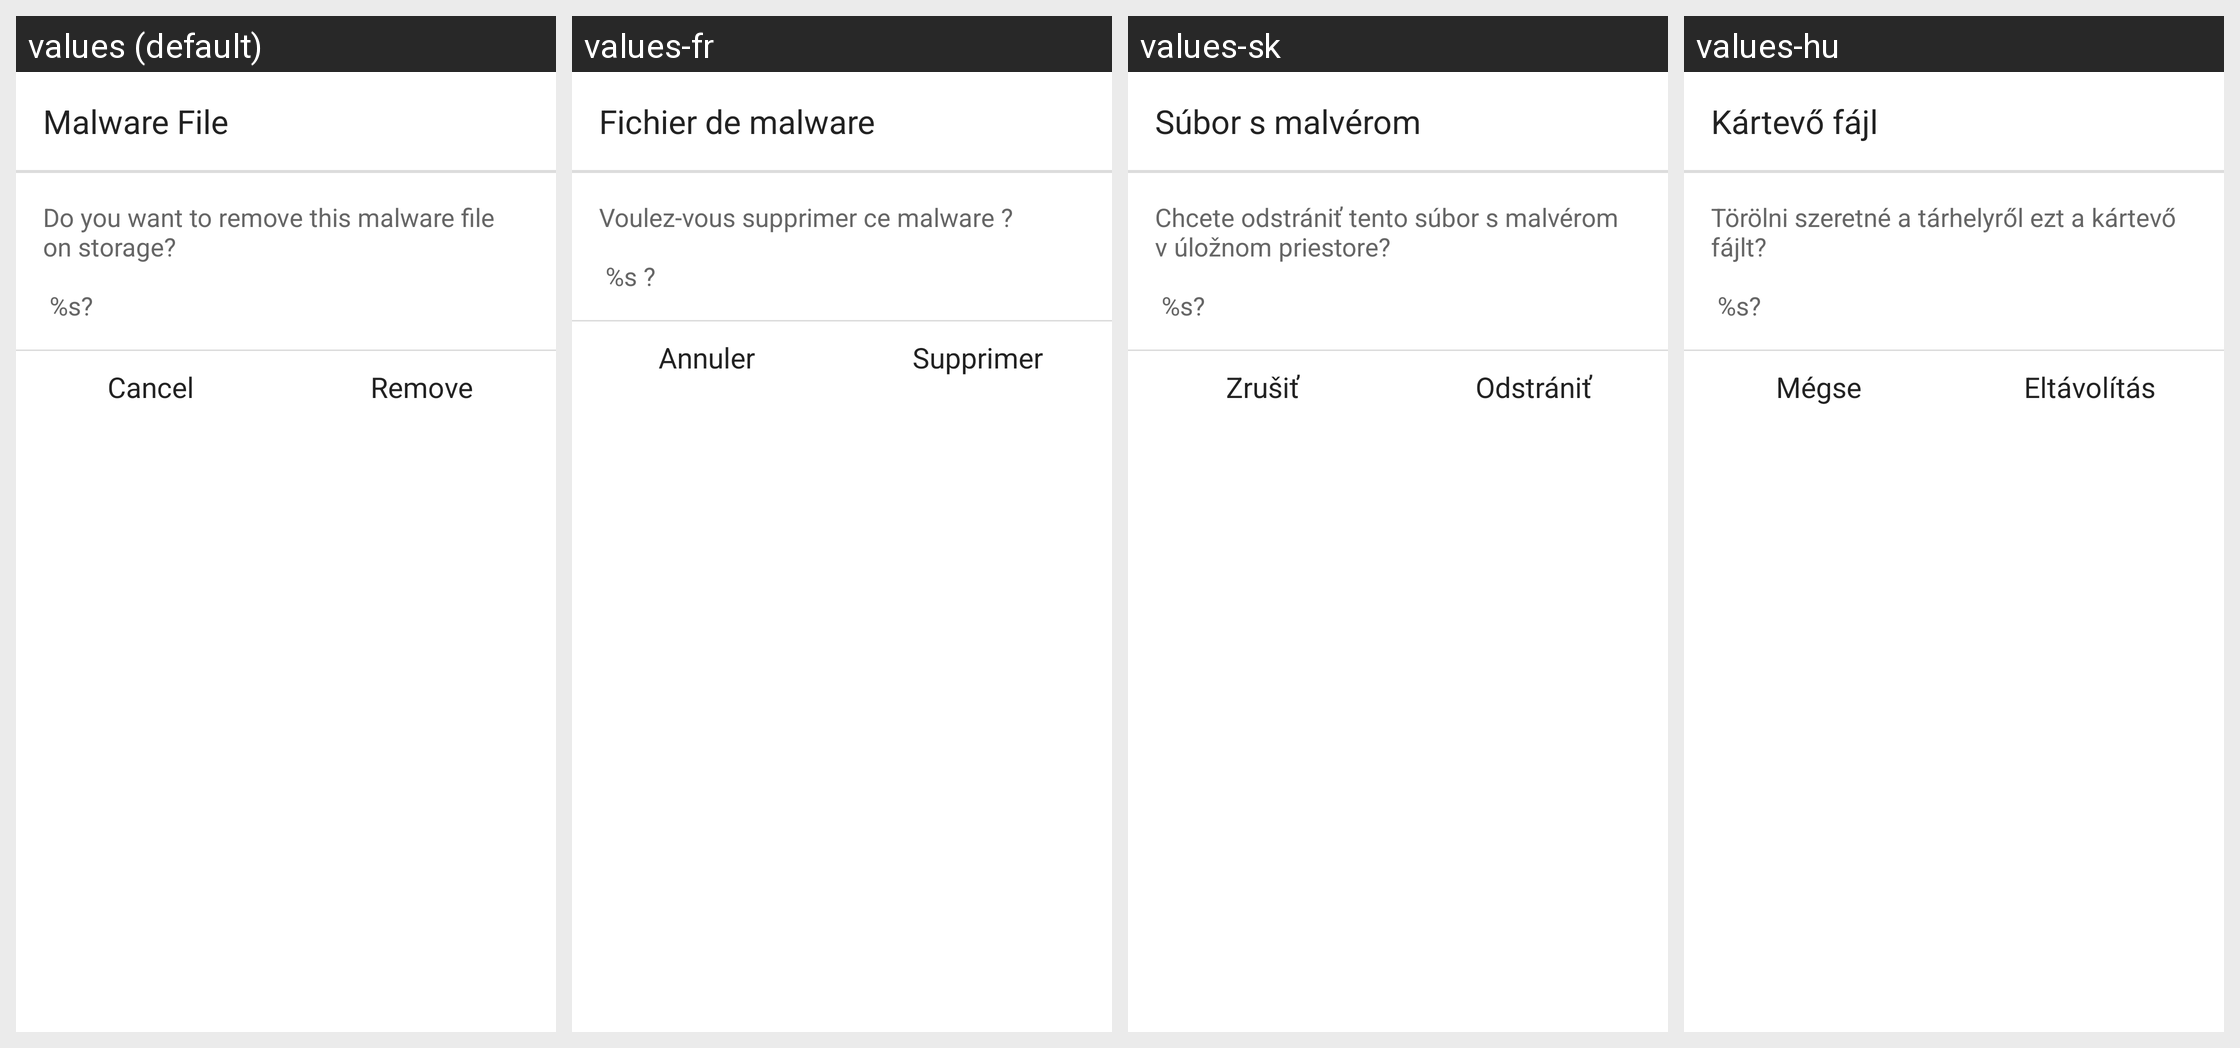

Translations of the strings shown on this Android screen, per locale in the grid:
Android screen res/layout/scan_remove_apk_confirm.xml rendered under 4 locales, left to right: values (default), values-fr, values-sk, values-hu. Device: Nexus 5 (rendered at 1080×1920; each locale shown at half size, 540×960, under a caption strip naming it); theme NortonTheme.
Other locales in the repository, not shown: values-cs-rCZ, values-da, values-de, values-el, values-es, values-fi, values-it, values-ja-rJP, values-ko-rKR, values-nb, values-nl, values-pl, values-pt-rBR, values-pt-rPT, values-ro, values-ru, values-sv, values-tr-rTR, values-zh-rCN, values-zh-rTW.
Strings drawn on this screen, with the default value and each locale's value (text and hints the layout hard-codes, and strings that could not be matched under every locale, appear in the picture but are not listed):

malware_remove_file_title
  values: Malware File
  values-fr: Fichier de malware
  values-sk: Súbor s malvérom
  values-hu: Kártevő fájl

malware_remove_file_message
  values: Do you want to remove this malware file on storage?
      
       %s?
  values-fr: Voulez-vous supprimer ce malware ?
      
       %s ?
  values-sk: Chcete odstrániť tento súbor s malvérom v úložnom priestore?
      
       %s?
  values-hu: Törölni szeretné a tárhelyről ezt a kártevő fájlt?
      
       %s?

malware_scan_uninstall_cancel
  values: Cancel
  values-fr: Annuler
  values-sk: Zrušiť
  values-hu: Mégse

malware_scan_uninstall_confirm
  values: Remove
  values-fr: Supprimer
  values-sk: Odstrániť
  values-hu: Eltávolítás
